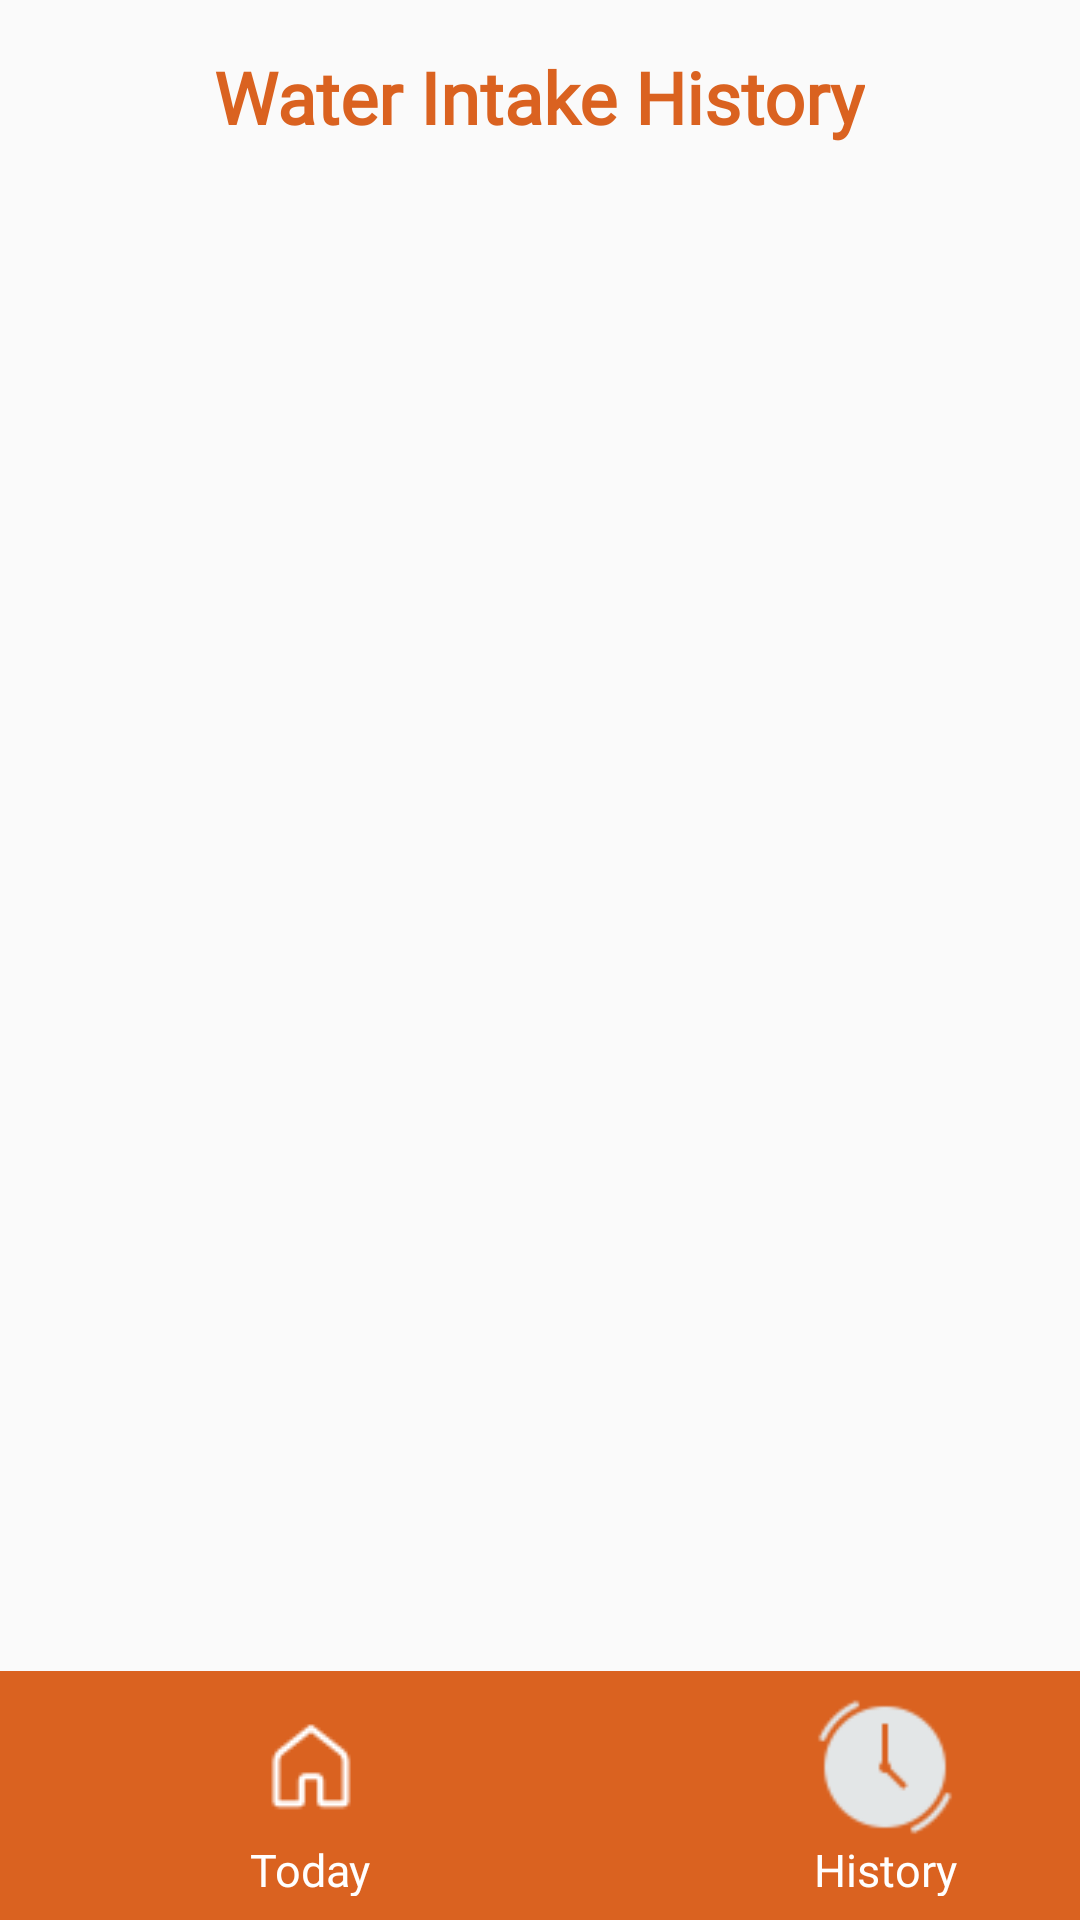

Write the Android layout XML for this screen, with the resource values it uses.
<!-- AndroidManifest.xml: application theme Theme.WaterReminder_Final -->
<!-- res/layout/activity_history.xml -->
<?xml version="1.0" encoding="utf-8"?>
<RelativeLayout xmlns:android="http://schemas.android.com/apk/res/android"
    android:layout_width="match_parent"
    android:layout_height="match_parent">

    <TextView
        android:id="@+id/tvHistoryTitle"
        android:layout_width="wrap_content"
        android:layout_height="wrap_content"
        android:layout_centerHorizontal="true"
        android:layout_marginTop="16dp"
        android:fontFamily="@font/reg_poppins"
        android:text="@string/water_intake_history_text"
        android:textColor="@color/orange"
        android:textSize="24sp"
        android:textStyle="bold" />

    <androidx.recyclerview.widget.RecyclerView
        android:id="@+id/recyclerView"
        android:layout_width="match_parent"
        android:layout_height="match_parent"
        android:layout_below="@id/tvHistoryTitle"
        android:layout_marginTop="16dp" />

    <FrameLayout
        android:id="@+id/bottom_button_container"
        android:layout_width="match_parent"
        android:layout_height="wrap_content"
        android:layout_alignParentBottom="true"
        android:layout_centerHorizontal="true"
        android:background="@color/orange">

        <LinearLayout
            android:layout_width="399dp"
            android:layout_height="83dp"
            android:orientation="horizontal"
            android:baselineAligned="false"
            android:padding="8dp">

            
            <LinearLayout
                android:layout_width="0dp"
                android:layout_height="wrap_content"
                android:layout_weight="1"
                android:gravity="center_horizontal"
                android:orientation="vertical">

                <Button
                    android:id="@+id/dropbtn"
                    android:layout_width="48dp"
                    android:layout_height="48dp"
                    android:background="@drawable/drop_icon"
                    android:contentDescription="return to home" />

                <TextView
                    android:id="@+id/textView3"
                    android:layout_width="wrap_content"
                    android:layout_height="wrap_content"
                    android:layout_gravity="center"
                    android:fontFamily="@font/reg_poppins"
                    android:text="Today"
                    android:textColor="@color/white"
                    android:textSize="15sp" />
            </LinearLayout>

            
            <LinearLayout
                android:layout_width="0dp"
                android:layout_height="wrap_content"
                android:layout_weight="1"
                android:gravity="center_horizontal"
                android:orientation="vertical">

                <Button
                    android:id="@+id/btnViewHistory"
                    android:layout_width="48dp"
                    android:layout_height="48dp"
                    android:background="@drawable/history_btn"
                    android:contentDescription="return to history" />

                <TextView
                    android:id="@+id/textView9"
                    android:layout_width="wrap_content"
                    android:layout_height="wrap_content"
                    android:layout_gravity="center"
                    android:fontFamily="@font/reg_poppins"
                    android:text="History"
                    android:textColor="@color/white"
                    android:textSize="15sp" />
            </LinearLayout>
        </LinearLayout>
    </FrameLayout>
</RelativeLayout>
<!-- resources referenced by this layout -->
<resources>
  <color name="orange">#DA6220</color>
  <color name="white">#FFFFFFFF</color>
  <!-- drawable drop_icon (drawable) -->
  <?xml version="1.0" encoding="utf-8"?>
  <selector xmlns:android="http://schemas.android.com/apk/res/android">
  
      <item android:drawable="@drawable/drop" />
  
  </selector>
  <!-- drawable history_btn (drawable) -->
  <?xml version="1.0" encoding="utf-8"?>
  <selector xmlns:android="http://schemas.android.com/apk/res/android">
      <item android:drawable="@drawable/clock" />
  
  </selector>
  <string name="water_intake_history_text">Water Intake History</string>
  <style name="Theme.WaterReminder_Final" parent="Base.Theme.WaterReminder_Final" />
  <!-- drawable drop: png bitmap (drawable, 531 bytes) -->
  <!-- drawable clock: png bitmap (drawable, 1089 bytes) -->
  <style name="Base.Theme.WaterReminder_Final" parent="Theme.AppCompat.DayNight.NoActionBar">
          
          
      </style>
</resources>
